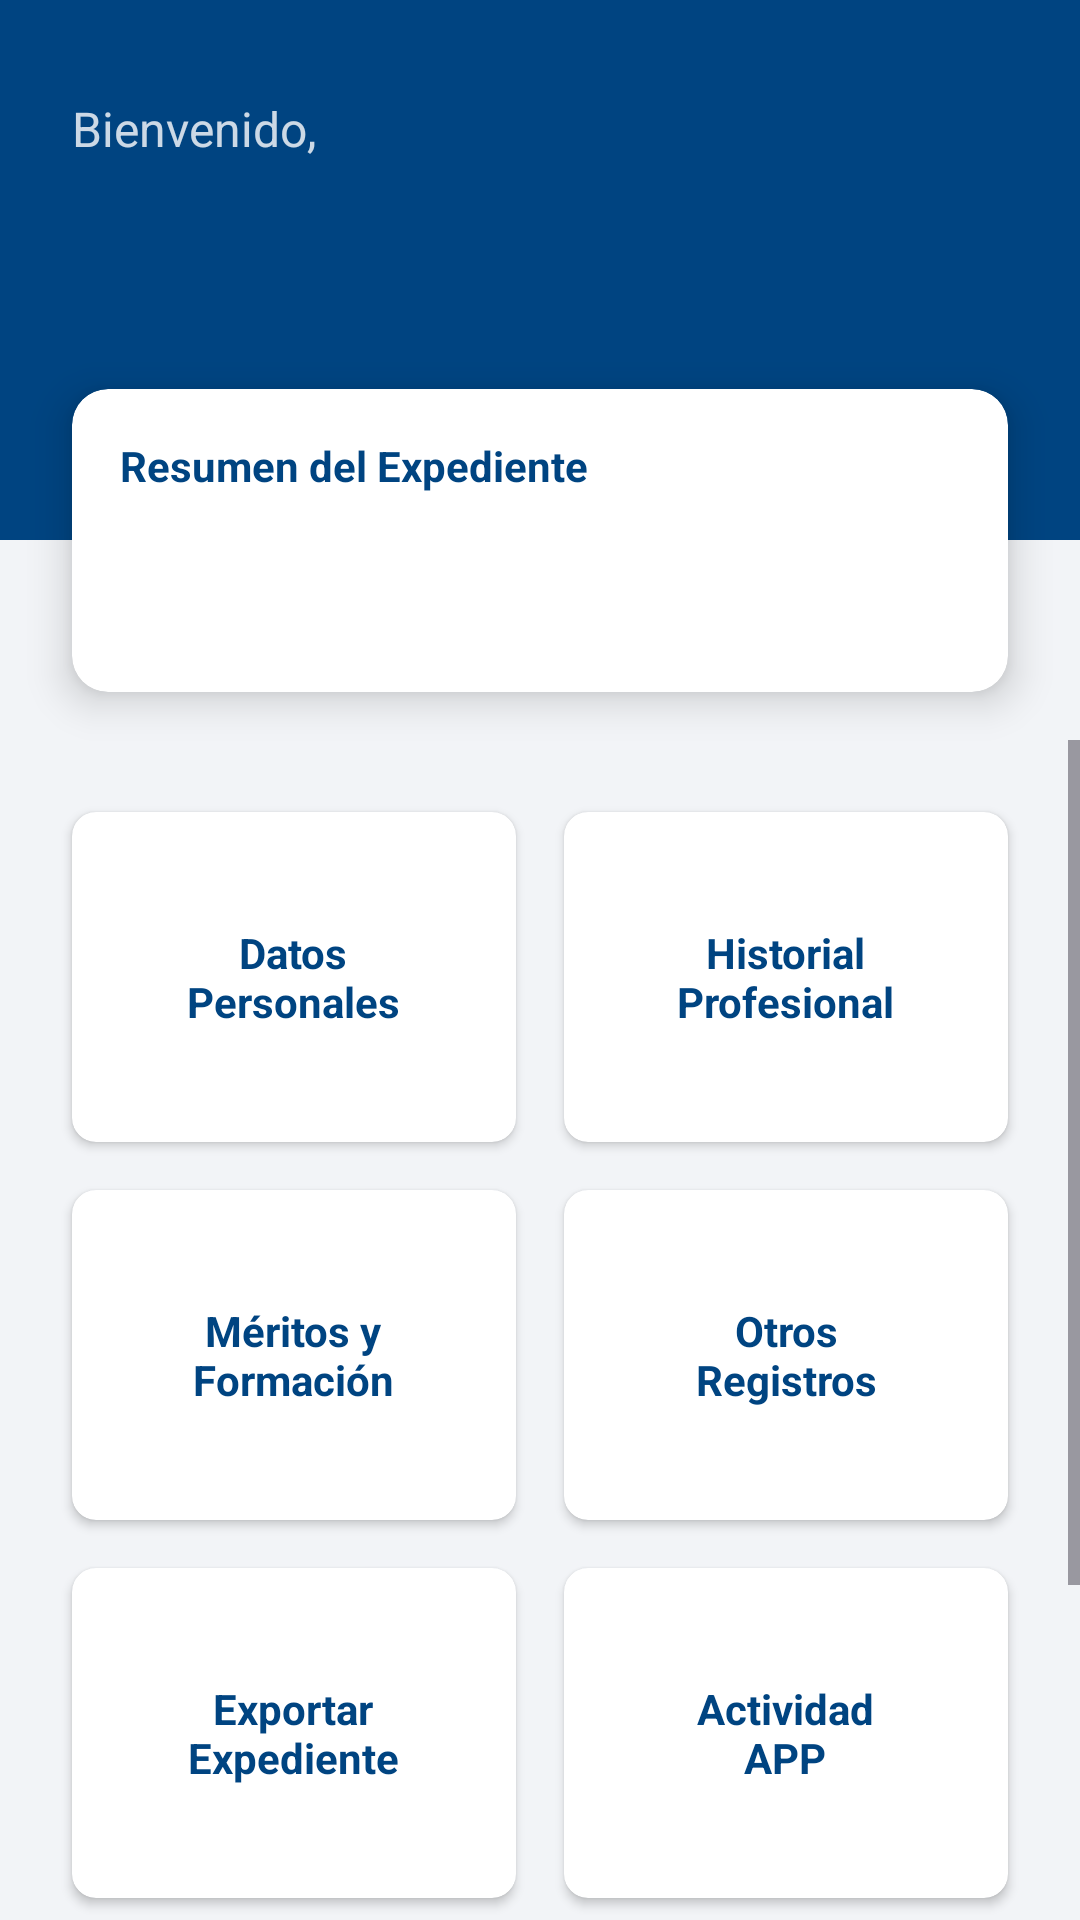

Here is an Android app screen rendered from its layout file. Give the layout XML and the strings, colors and styles it references.
<!-- AndroidManifest.xml: application theme Theme.MIEXMI -->
<!-- res/layout/activity_menu_principal.xml -->
<?xml version="1.0" encoding="utf-8"?>
<androidx.constraintlayout.widget.ConstraintLayout
    xmlns:android="http://schemas.android.com/apk/res/android"
    xmlns:app="http://schemas.android.com/apk/res-auto"
    xmlns:tools="http://schemas.android.com/tools"
    android:layout_width="match_parent"
    android:layout_height="match_parent"
    android:background="@color/gris_fondo_abajo">

    <View
        android:id="@+id/viewHeader"
        android:layout_width="0dp"
        android:layout_height="180dp"
        android:background="@color/bbva_blue"
        app:layout_constraintEnd_toEndOf="parent"
        app:layout_constraintStart_toStartOf="parent"
        app:layout_constraintTop_toTopOf="parent" />

    <TextView
        android:id="@+id/tvBienvenida"
        android:layout_width="wrap_content"
        android:layout_height="wrap_content"
        android:layout_marginStart="24dp"
        android:layout_marginTop="32dp"
        android:text="@string/bienvenido"
        android:textColor="@color/texto_bienvenida"
        android:textSize="16sp"
        app:layout_constraintStart_toStartOf="parent"
        app:layout_constraintTop_toTopOf="parent" />

    <TextView
        android:id="@+id/tvNombreMilitar"
        android:layout_width="wrap_content"
        android:layout_height="wrap_content"
        tools:text="Juan Pérez"
        android:textColor="@android:color/white"
        android:textSize="22sp"
        android:textStyle="bold"
        app:layout_constraintStart_toStartOf="@+id/tvBienvenida"
        app:layout_constraintTop_toBottomOf="@+id/tvBienvenida" />

    <ImageButton
        android:id="@+id/btnCerrarSesion"
        android:layout_width="48dp"
        android:layout_height="48dp"
        android:layout_marginTop="24dp"
        android:layout_marginEnd="16dp"
        android:background="?attr/selectableItemBackgroundBorderless"
        android:contentDescription="@string/cerrar_sesi_n"
        android:src="@drawable/ic_salir"
        app:tint="@android:color/white"
        app:layout_constraintEnd_toEndOf="parent"
        app:layout_constraintTop_toTopOf="parent" />

    <ImageButton
        android:id="@+id/btnAjustesSeguridad"
        android:layout_width="48dp"
        android:layout_height="48dp"
        android:layout_marginTop="24dp"
        android:layout_marginEnd="8dp"
        android:background="?attr/selectableItemBackgroundBorderless"
        android:contentDescription="@string/ajustes_de_seguridad"
        android:src="@drawable/ic_ajustes"
        app:tint="@android:color/white"
        app:layout_constraintEnd_toStartOf="@+id/btnCerrarSesion"
        app:layout_constraintTop_toTopOf="parent" />

    <androidx.cardview.widget.CardView
        android:id="@+id/cardResumen"
        android:layout_width="0dp"
        android:layout_height="wrap_content"
        android:layout_marginHorizontal="24dp"
        app:cardCornerRadius="12dp"
        app:cardElevation="8dp"
        app:layout_constraintBottom_toBottomOf="@+id/viewHeader"
        app:layout_constraintEnd_toEndOf="parent"
        app:layout_constraintStart_toStartOf="parent"
        app:layout_constraintTop_toBottomOf="@+id/viewHeader">

        <androidx.constraintlayout.widget.ConstraintLayout
            android:layout_width="match_parent"
            android:layout_height="wrap_content"
            android:padding="16dp">

            <TextView
                android:id="@+id/tvTituloResumen"
                android:layout_width="wrap_content"
                android:layout_height="wrap_content"
                android:text="@string/resumen_expediente"
                android:textColor="@color/bbva_blue"
                android:textStyle="bold"
                app:layout_constraintStart_toStartOf="parent"
                app:layout_constraintTop_toTopOf="parent" />

            <TextView
                android:id="@+id/tvDetalleEmpleo"
                android:layout_width="wrap_content"
                android:layout_height="wrap_content"
                android:layout_marginTop="8dp"
                tools:text="Sargento 1º"
                android:textColor="@color/texto_resumen"
                android:textStyle="bold"
                app:layout_constraintStart_toStartOf="parent"
                app:layout_constraintTop_toBottomOf="@+id/tvTituloResumen" />

            <TextView
                android:id="@+id/tvDetalleDestino"
                android:layout_width="wrap_content"
                android:layout_height="wrap_content"
                android:layout_marginTop="4dp"
                tools:text="Destino actual..."
                android:textColor="@color/texto_resumen"
                app:layout_constraintStart_toStartOf="parent"
                app:layout_constraintTop_toBottomOf="@+id/tvDetalleEmpleo" />

        </androidx.constraintlayout.widget.ConstraintLayout>
    </androidx.cardview.widget.CardView>

    <ScrollView
        android:layout_width="0dp"
        android:layout_height="0dp"
        android:layout_marginTop="16dp"
        android:clipToPadding="false"
        android:paddingBottom="24dp"
        app:layout_constraintBottom_toBottomOf="parent"
        app:layout_constraintEnd_toEndOf="parent"
        app:layout_constraintStart_toStartOf="parent"
        app:layout_constraintTop_toBottomOf="@+id/cardResumen">

        <LinearLayout
            android:layout_width="match_parent"
            android:layout_height="wrap_content"
            android:orientation="vertical">

            <GridLayout
                android:layout_width="match_parent"
                android:layout_height="wrap_content"
                android:alignmentMode="alignMargins"
                android:columnCount="2"
                android:padding="16dp">

                <androidx.cardview.widget.CardView
                    android:id="@+id/cardDatosPersonales"
                    style="@style/EstiloModuloCard">
                    <TextView
                        style="@style/EstiloModuloTexto"
                        android:text="@string/cat_datos_personales" />
                </androidx.cardview.widget.CardView>

                <androidx.cardview.widget.CardView
                    android:id="@+id/cardHistorialProfesional"
                    style="@style/EstiloModuloCard">
                    <TextView
                        style="@style/EstiloModuloTexto"
                        android:text="@string/cat_historial_profesional" />
                </androidx.cardview.widget.CardView>

                <androidx.cardview.widget.CardView
                    android:id="@+id/cardMeritosFormacion"
                    style="@style/EstiloModuloCard">
                    <TextView
                        style="@style/EstiloModuloTexto"
                        android:text="@string/cat_meritos_formacion" />
                </androidx.cardview.widget.CardView>

                <androidx.cardview.widget.CardView
                    android:id="@+id/cardRegistrosAdmin"
                    style="@style/EstiloModuloCard">
                    <TextView
                        style="@style/EstiloModuloTexto"
                        android:text="@string/cat_otros_registros" />
                </androidx.cardview.widget.CardView>

                <androidx.cardview.widget.CardView
                    android:id="@+id/cardExportar"
                    style="@style/EstiloModuloCard">
                    <TextView
                        style="@style/EstiloModuloTexto"
                        android:text="@string/cat_exportar_expediente" />
                </androidx.cardview.widget.CardView>

                <androidx.cardview.widget.CardView
                    android:id="@+id/cardActividad"
                    style="@style/EstiloModuloCard">
                    <TextView
                        style="@style/EstiloModuloTexto"
                        android:text="@string/cat_actividad_app" />
                </androidx.cardview.widget.CardView>

            </GridLayout>

            <androidx.cardview.widget.CardView
                android:id="@+id/cardConsultaExpediente"
                android:layout_width="match_parent"
                android:layout_height="90dp"
                android:layout_marginHorizontal="24dp"
                android:layout_marginBottom="16dp"
                app:cardCornerRadius="8dp"
                app:cardElevation="2dp"
                android:clickable="true"
                android:focusable="true"
                android:foreground="?android:attr/selectableItemBackground">

                <TextView
                    android:layout_width="wrap_content"
                    android:layout_height="wrap_content"
                    android:layout_gravity="center"
                    android:textAlignment="center"
                    android:textColor="@color/bbva_blue"
                    android:textStyle="bold"
                    android:textSize="16sp"
                    android:text="@string/consulta_todo_el_expediente" />

            </androidx.cardview.widget.CardView>

        </LinearLayout>
    </ScrollView>

</androidx.constraintlayout.widget.ConstraintLayout>
<!-- resources referenced by this layout -->
<resources>
  <color name="bbva_blue">#004481</color>
  <color name="gris_fondo_abajo">#F2F4F7</color>
  <color name="texto_bienvenida">#CCFFFFFF</color>
  <color name="texto_resumen">#444444</color>
  <string name="ajustes_de_seguridad">Ajustes de Seguridad</string>
  <string name="bienvenido">Bienvenido,</string>
  <string name="cat_actividad_app">Actividad\nAPP</string>
  <string name="cat_datos_personales">Datos\nPersonales</string>
  <string name="cat_exportar_expediente">Exportar\nExpediente</string>
  <string name="cat_historial_profesional">Historial\nProfesional</string>
  <string name="cat_meritos_formacion">Méritos y\nFormación</string>
  <string name="cat_otros_registros">Otros\nRegistros</string>
  <string name="cerrar_sesi_n">Cerrar Sesión</string>
  <string name="consulta_todo_el_expediente">Consulta todo el Expediente</string>
  <string name="resumen_expediente">Resumen del Expediente</string>
  <style name="EstiloModuloCard">
          <item name="android:layout_width">0dp</item>
          <item name="android:layout_height">110dp</item>
          <item name="android:layout_margin">8dp</item>
          <item name="android:layout_columnWeight">1</item>
          <item name="cardCornerRadius">8dp</item>
          <item name="cardElevation">2dp</item>
          <item name="android:clickable">true</item>
          <item name="android:focusable">true</item>
          <item name="android:foreground">?android:attr/selectableItemBackground</item>
      </style>
  <style name="EstiloModuloTexto">
          <item name="android:layout_width">wrap_content</item>
          <item name="android:layout_height">wrap_content</item>
          <item name="android:layout_gravity">center</item>
          <item name="android:textAlignment">center</item>
          <item name="android:textColor">@color/bbva_blue</item>
          <item name="android:textStyle">bold</item>
      </style>
  <style name="Theme.MIEXMI" parent="Base.Theme.MIEXMI" />
  <style name="Base.Theme.MIEXMI" parent="Theme.Material3.DayNight.NoActionBar">
          
          
      </style>
</resources>
